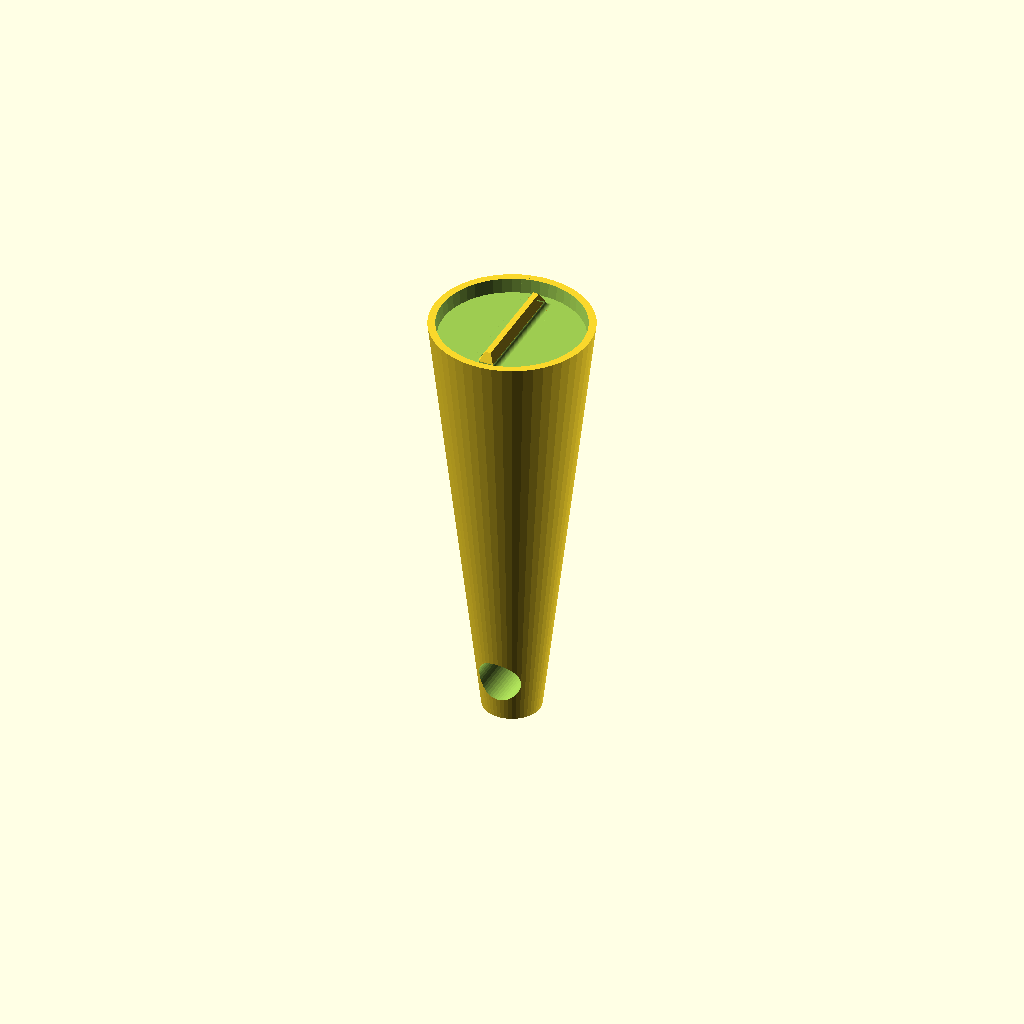
Cell 1 — every parameter at its default value.
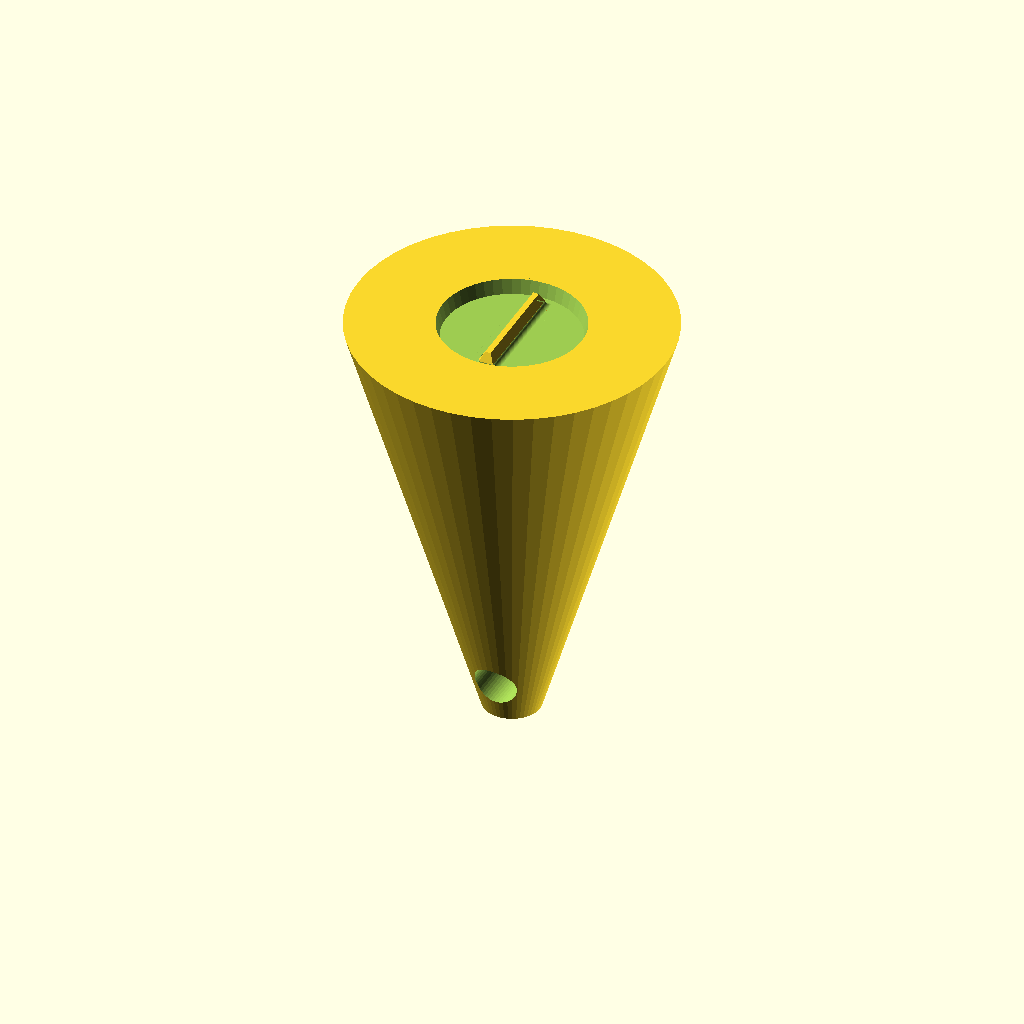
Cell 2: the same model with Ro = 11.
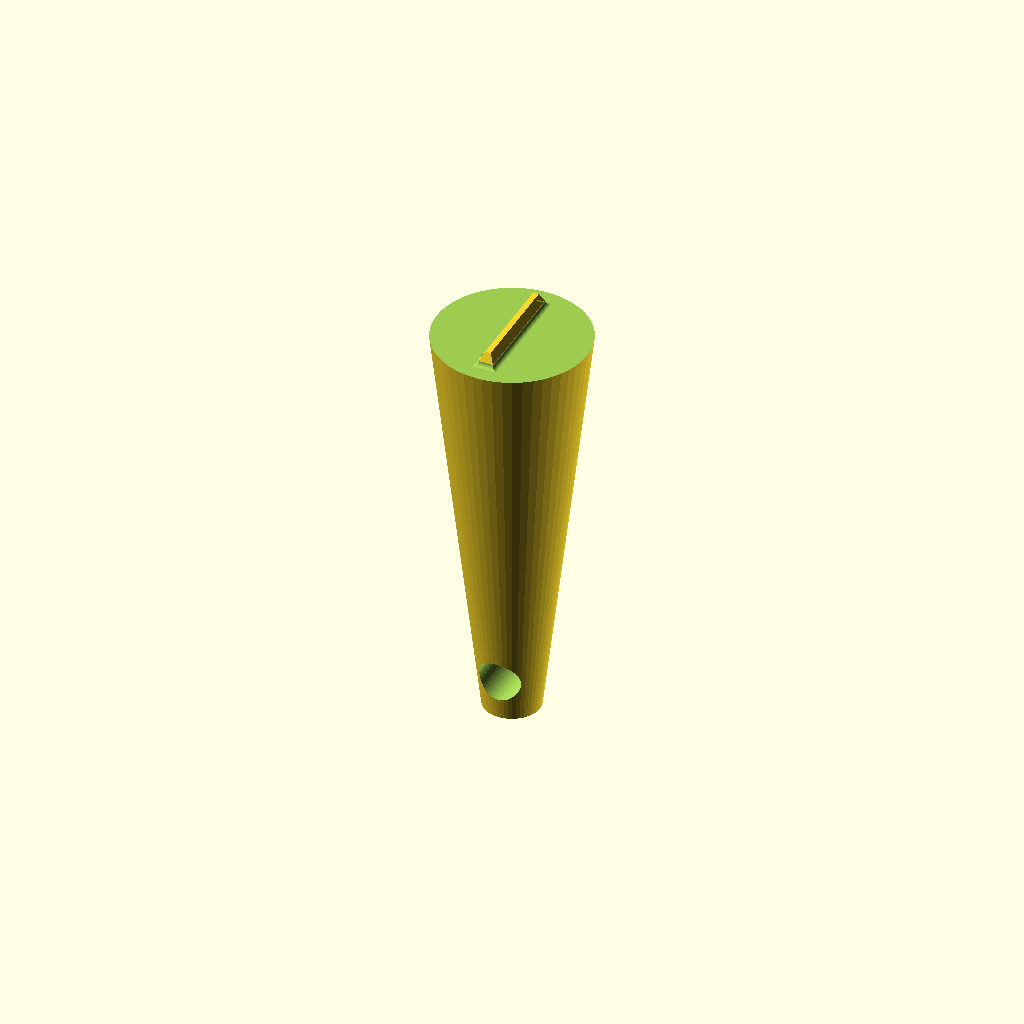
Cell 3: Ri = 10 (everything else at default).
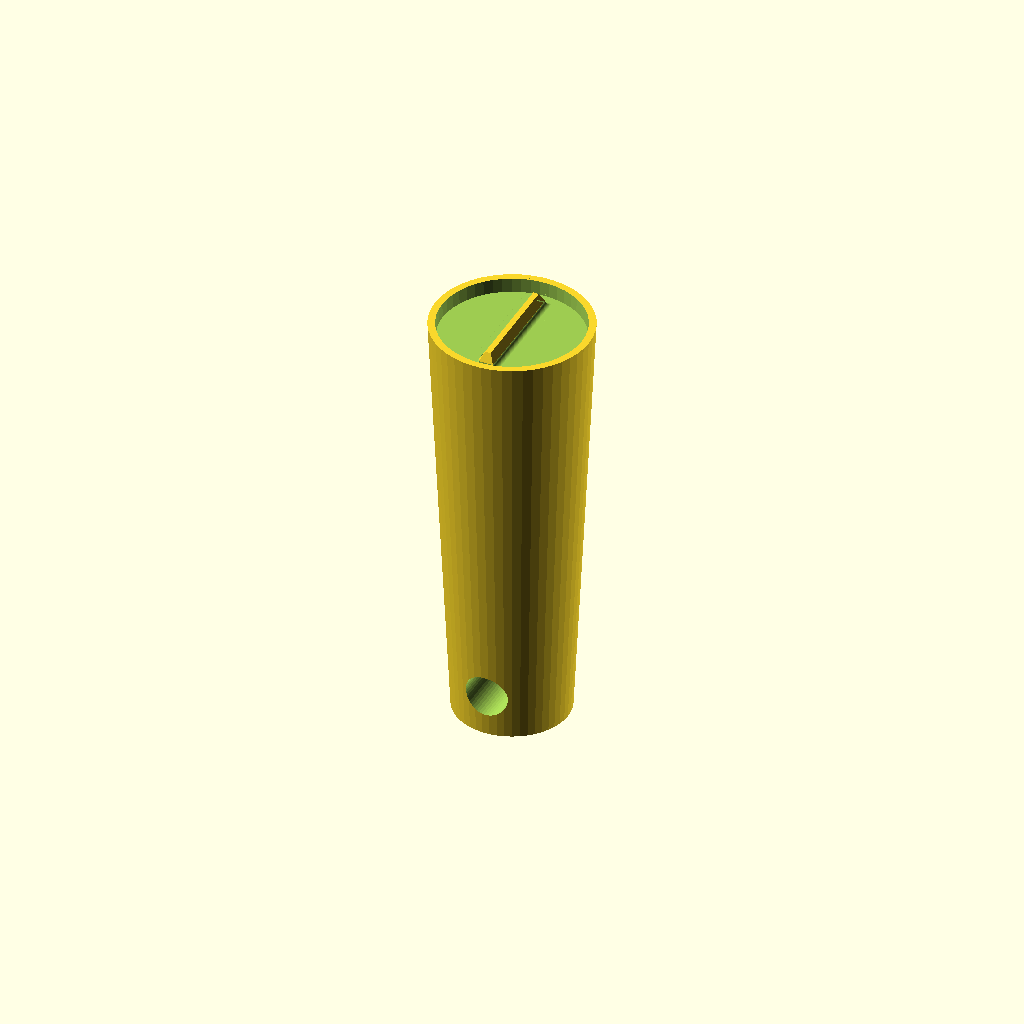
Cell 4: Rb = 4 (everything else at default).
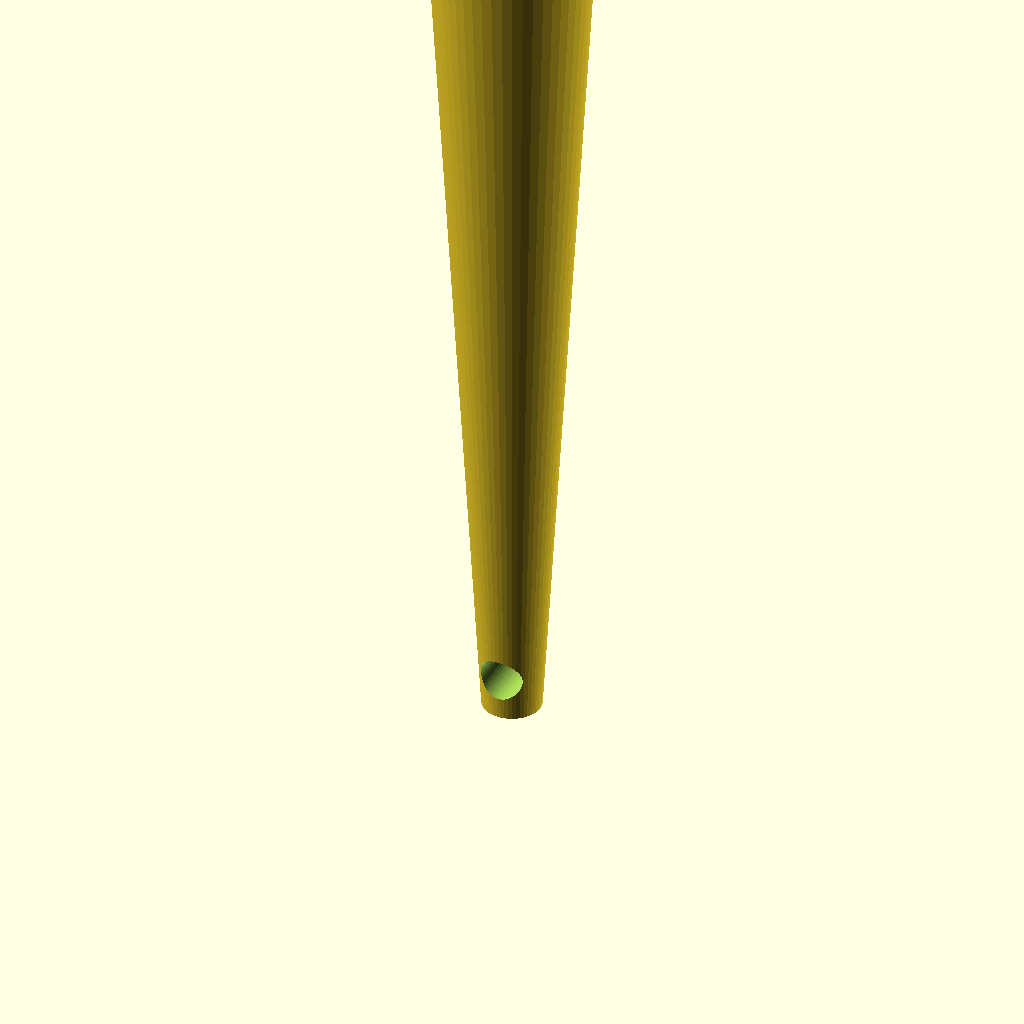
Cell 5 — H set to 60, the other parameters unchanged.
All cells are drawn from one camera (rotation 55°, 0°, 25°, orthographic, colour scheme Cornfield), so only the parameter changes between them.
The OpenSCAD source (inputs/thingiverse/files/thing-1042960/keyChainIdleScrew.scad):
//  The amount of edges in every circle
$fn = 50;

//  The outer radius of the cylinder
Ro = 5.5;

//  The inner radius of the cylinder
Ri = 5;

//  The bottom outer radius, the whole thing will be scaled to this
Rb = 2;

//  The height of the cylinder
H = 30;

//  The depth of the cut out for the driver
depth = 1;

//  The height of the tapering part of the top of the driver
tapered = 0.66;

//  The decrease in dimension of the top part
decrease = 0.3;

//  The radius of the fillet at the bottom of the driver
fillet = 0.34;

//  The width of the base of the driver, must be smaller than 2 * Ri
driverBaseWidth = 1;

//  The length of the base of the driver, must be smaller than 2 * Ri
driverBaseLength = 8;

//  The height of the keychain hole
keyChainHeight = 3;

//  The radius of the keychain hole
keyChainRadius = 1.5;

module keyChainIdleScrewDriver(){
    delta = 0.0001;
    union(){
        difference(){
            cylinder(r1 = Rb, r2 = Ro, h = H);
            translate([0,0,H - depth]){
                cylinder(r1 = (Ro - Rb) / H * (H - depth) + Rb - Ro + Ri, r2 = Ri, h = depth + 0.1);
            }
            translate([0, -Ro - 0.1, keyChainHeight]){
                rotate([-90,0,0]){
                    cylinder(r = keyChainRadius, h = 2 * Ro + 0.2);
                }
            }
        }        
        translate([0,0,H - depth]){
            union(){
                difference(){
                    cube([driverBaseWidth + 2 * fillet, driverBaseLength + 2 * fillet, 2 * fillet], center = true);
                    translate([0,0, 2 * fillet]){
                        minkowski(){
                            difference(){
                                cube([driverBaseWidth + 4 * fillet, driverBaseLength + 4 * fillet, 2 * fillet], center = true);
                                cube([driverBaseWidth + 2 * fillet, driverBaseLength + 2 * fillet, 2 * fillet], center = true);
                            }
                            sphere(r = fillet);
                        }
                    }
                }
                translate([-driverBaseWidth / 2, -driverBaseLength / 2, 0]){
                        cube([driverBaseWidth, driverBaseLength, depth - tapered]);
                }
                translate([-driverBaseWidth / 2, -driverBaseLength / 2, depth - tapered]){
                    hull(){
                        cube([driverBaseWidth, driverBaseLength, delta]);
                        translate([decrease, decrease, tapered]){
                            cube([driverBaseWidth - 2 * decrease, driverBaseLength - 2 * decrease, delta]);
                        }
                    }
                }
            }
        }
    }
}

keyChainIdleScrewDriver();


        
        
Customizer parameters (derived from the source; name, type, default, range or options):
Ro: number, default 5.5
Ri: number, default 5
Rb: number, default 2
H: number, default 30
depth: number, default 1
tapered: number, default 0.66
decrease: number, default 0.3
fillet: number, default 0.34
driverBaseWidth: number, default 1
driverBaseLength: number, default 8
keyChainHeight: number, default 3
keyChainRadius: number, default 1.5
